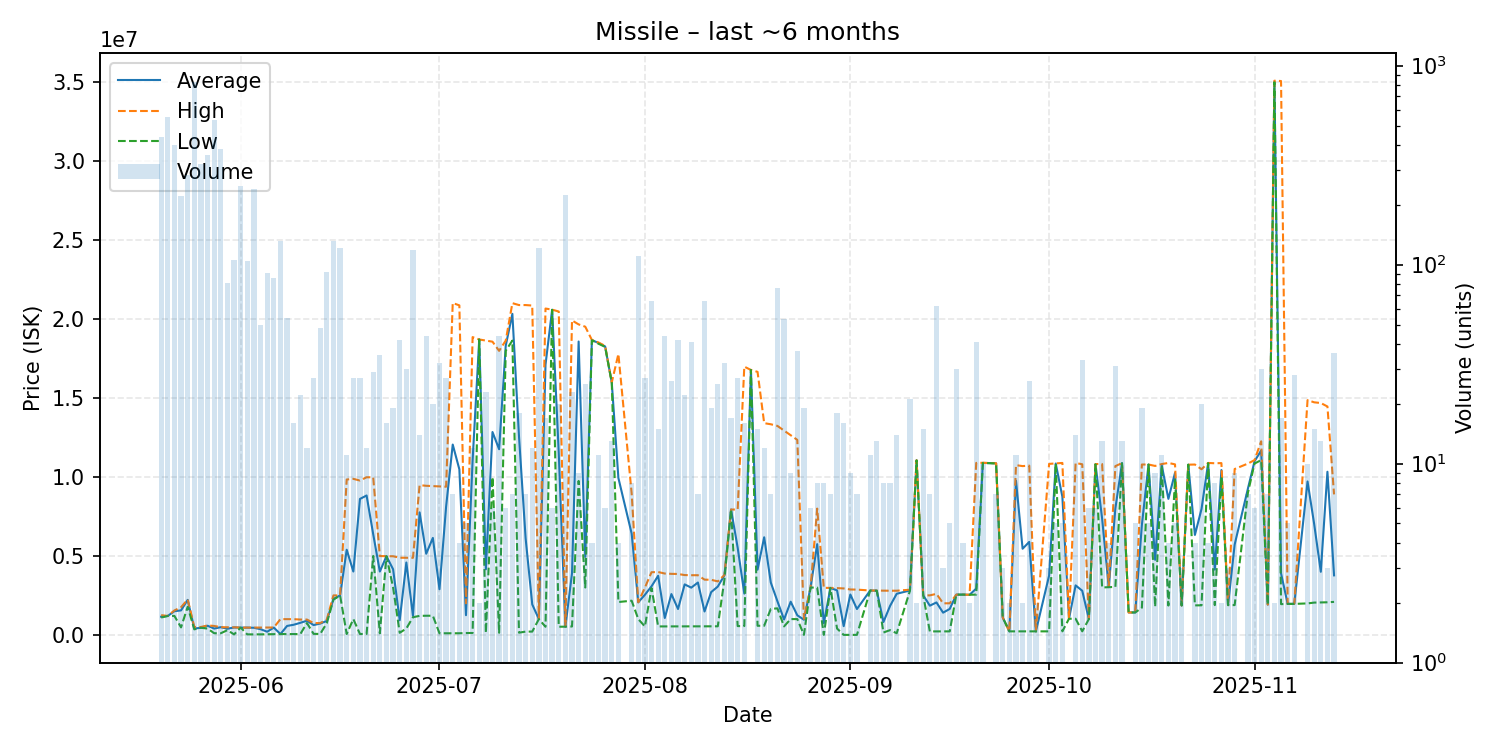

Source data for this figure (header and first rows):
date, average, highest, lowest, order_count, volume
2025-05-20, 1150000, 1250000, 1100000, 50, 436
2025-05-21, 1198000, 1198000, 1198000, 58, 549
2025-05-22, 1500000, 1549000, 1200000, 46, 398
2025-05-23, 1550000, 1750000, 474100, 57, 221
2025-05-24, 2216000, 2243000, 1780000, 59, 281
2025-05-25, 402000, 500000, 350000, 71, 827
2025-05-26, 449800, 500000, 449500, 45, 320
2025-05-27, 578000, 597900, 400000, 53, 355
2025-05-28, 400000, 564800, 104700, 58, 533
2025-05-29, 487000, 487500, 103300, 48, 381
2025-05-30, 386924, 480700, 299000, 29, 81
2025-05-31, 469700, 478400, 30100, 24, 106
2025-06-01, 460000, 460000, 459900, 34, 249
2025-06-02, 459500, 459900, 31090, 20, 104
2025-06-03, 449900, 459500, 31280, 37, 239
2025-06-04, 360078, 463000, 33000, 12, 50
2025-06-05, 199900, 468000, 40000, 15, 91
2025-06-06, 460849, 468000, 40000, 8, 86
2025-06-07, 51010, 997000, 51010, 24, 131
2025-06-08, 565856, 997000, 51010, 19, 54
2025-06-09, 641429, 995000, 51010, 8, 16
2025-06-10, 763586, 970900, 51040, 6, 22
2025-06-11, 897050, 970500, 749950, 8, 12
2025-06-12, 620744, 747450, 65000, 15, 27
2025-06-13, 715756, 746600, 58005, 15, 48
2025-06-14, 882758, 980000, 746700, 20, 92
2025-06-15, 2275000, 2500000, 2233000, 25, 131
2025-06-16, 2500000, 2500000, 2500000, 18, 121
2025-06-17, 5392573, 9840500, 55100, 7, 11
2025-06-18, 4012069, 9882000, 1000000, 5, 27
2025-06-19, 8610010, 9775000, 55430, 11, 27
2025-06-20, 8828262, 9982000, 60140, 7, 12
2025-06-21, 6372828, 9982000, 4998000, 6, 29
2025-06-22, 4012954, 4992000, 100200, 14, 35
2025-06-23, 4981438, 4982000, 4979000, 10, 16
2025-06-24, 4155863, 4979000, 3000000, 12, 19
2025-06-25, 925950, 4886000, 131400, 6, 42
2025-06-26, 4584063, 4883000, 405450, 11, 30
2025-06-27, 1200000, 4882000, 1119000, 13, 118
2025-06-28, 7758571, 9483000, 1204000, 9, 14
2025-06-29, 5140455, 9443000, 1212000, 13, 44
2025-06-30, 6141150, 9425500, 1212000, 7, 20
2025-07-01, 2892469, 9403000, 101000, 9, 32
2025-07-02, 8119222, 9384000, 101000, 13, 27
2025-07-03, 12055143, 21020000, 102000, 2, 7
2025-07-04, 10486300, 20870000, 102600, 2, 4
2025-07-05, 1246560, 2000000, 116400, 2, 5
2025-07-06, 11051825, 18860000, 120500, 5, 12
2025-07-07, 18710000, 18710000, 18710000, 1, 2
2025-07-08, 4151609, 18640000, 125000, 10, 23
2025-07-09, 12850000, 18570000, 9990000, 4, 6
2025-07-10, 11758311, 17990000, 133500, 15, 44
2025-07-11, 18318333, 18640000, 18000000, 5, 6
2025-07-12, 20334286, 21010000, 18640000, 3, 7
2025-07-13, 12572483, 20890000, 139200, 9, 18
2025-07-14, 6116643, 20890000, 207300, 2, 7
2025-07-15, 1929233, 20860000, 208300, 4, 12
2025-07-16, 1000000, 1000000, 1000000, 2, 121
2025-07-17, 17111706, 20670000, 513000, 6, 17
2025-07-18, 20591667, 20600000, 20590000, 2, 6
... 111 more rows
